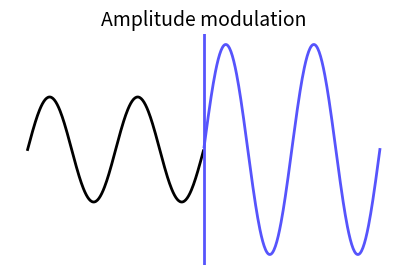

Write Python code to recreate this figure.
# Amplitude modulation
import numpy as np
import matplotlib.pyplot as plt

# Time vector
t = np.linspace(0, 2 * np.pi, 500)

# Signal before modulation
signal_before = np.sin(4 * t)

# Signal after modulation
signal_after = 2 * np.sin(4 * t)

# Create the figure and axis
fig, ax = plt.subplots(figsize=(5, 3))

# Plot the signals
ax.plot(t[:len(t)//2], signal_before[:len(t)//2], color='black', linewidth=2)
ax.plot(t[len(t)//2:], signal_after[len(t)//2:], color='#5654FC', linewidth=2)

# Add vertical line to separate the two segments
ax.axvline(x=np.pi, color='#5654FC', linewidth=2)

# Remove axis for visual similarity
ax.axis('off')

# Add the title
ax.set_title('Amplitude modulation', fontsize=14)

# Display the plot
plt.show()
